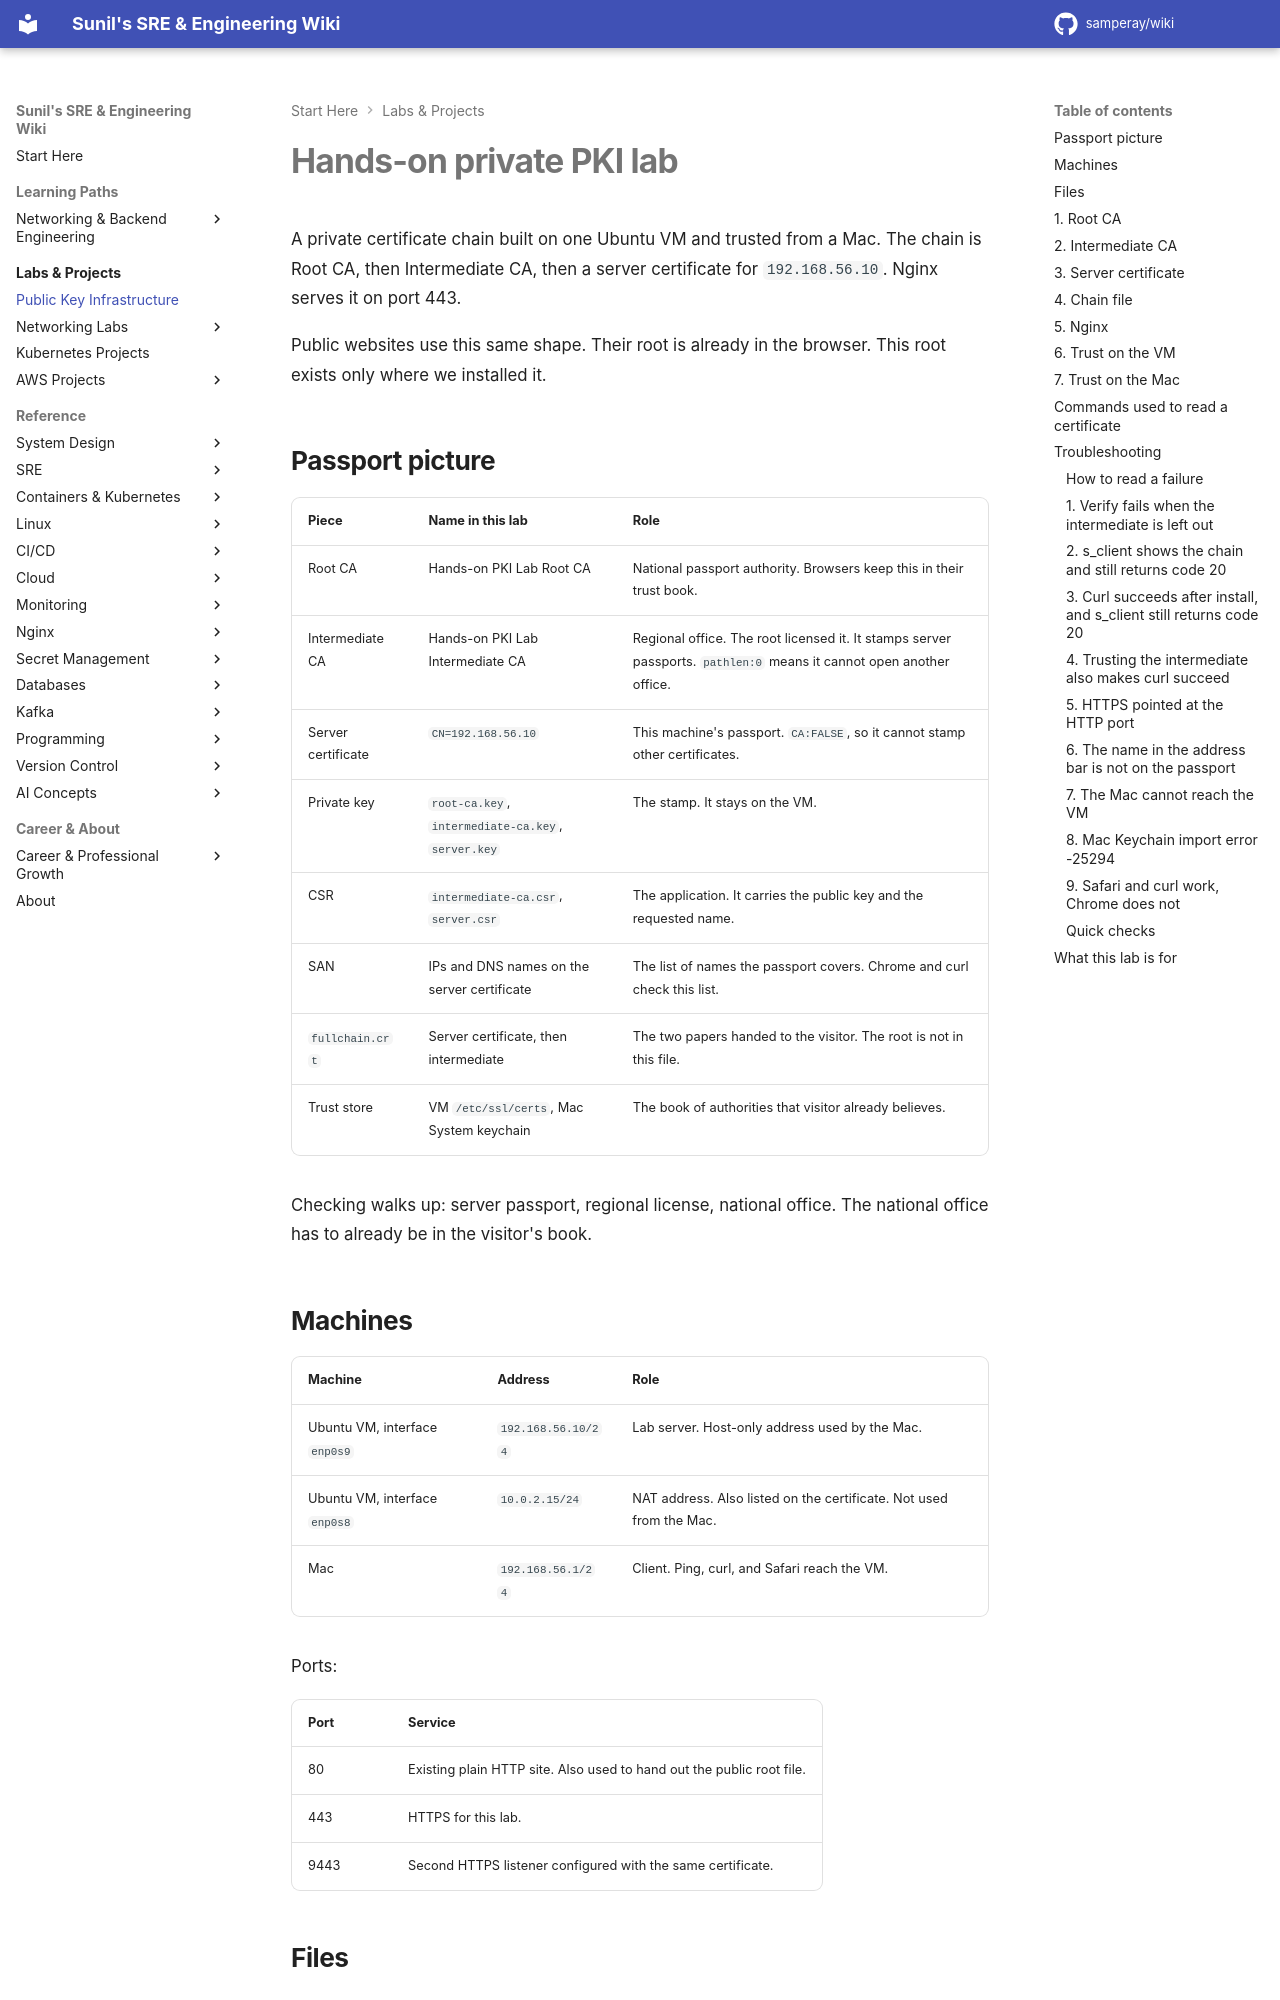

repository: samperay/wiki · page: linux/admin/pki/index.html · generator: mkdocs

# Hands-on private PKI lab

A private certificate chain built on one Ubuntu VM and trusted from a Mac. The chain is Root CA, then Intermediate CA, then a server certificate for `192.168.56.10`. Nginx serves it on port 443.

Public websites use this same shape. Their root is already in the browser. This root exists only where we installed it.

## Passport picture

| Piece | Name in this lab | Role |
| --- | --- | --- |
| Root CA | Hands-on PKI Lab Root CA | National passport authority. Browsers keep this in their trust book. |
| Intermediate CA | Hands-on PKI Lab Intermediate CA | Regional office. The root licensed it. It stamps server passports. `pathlen:0` means it cannot open another office. |
| Server certificate | `CN=192.168.56.10` | This machine's passport. `CA:FALSE`, so it cannot stamp other certificates. |
| Private key | `root-ca.key`, `intermediate-ca.key`, `server.key` | The stamp. It stays on the VM. |
| CSR | `intermediate-ca.csr`, `server.csr` | The application. It carries the public key and the requested name. |
| SAN | IPs and DNS names on the server certificate | The list of names the passport covers. Chrome and curl check this list. |
| `fullchain.crt` | Server certificate, then intermediate | The two papers handed to the visitor. The root is not in this file. |
| Trust store | VM `/etc/ssl/certs`, Mac System keychain | The book of authorities that visitor already believes. |

Checking walks up: server passport, regional license, national office. The national office has to already be in the visitor's book.

## Machines

| Machine | Address | Role |
| --- | --- | --- |
| Ubuntu VM, interface `enp0s9` | `192.168.56.10/24` | Lab server. Host-only address used by the Mac. |
| Ubuntu VM, interface `enp0s8` | `10.0.2.15/24` | NAT address. Also listed on the certificate. Not used from the Mac. |
| Mac | `192.168.56.1/24` | Client. Ping, curl, and Safari reach the VM. |

Ports:

| Port | Service |
| --- | --- |
| 80 | Existing plain HTTP site. Also used to hand out the public root file. |
| 443 | HTTPS for this lab. |
| 9443 | Second HTTPS listener configured with the same certificate. |
